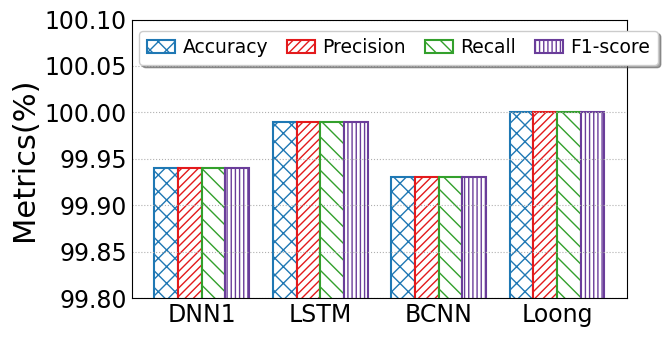

Reproduce this figure in Python.
import matplotlib
from matplotlib import pyplot as plt
import numpy as np
import seaborn as sns
from matplotlib.backends.backend_pdf import PdfPages
from matplotlib.pyplot import MultipleLocator
from matplotlib import rcParams

config = {
    "font.family": 'serif',
    "font.size": 11,
    "mathtext.fontset": 'stix',
    "font.serif": ['Times New Roman'],
}  #设置一些字体和大小

matplotlib.rc('pdf', fonttype=42)
FONTSIZE = 29
ALLWIDTH = 1.5
Marker = ['o', 'v', '8', 's', 'p', '^', '<', '>', '*', 'h', 'H', 'D', 'd', 'P', 'X']
HATCH = ['+', 'x', '/', 'o', '|', '\\', '-', 'O', '.', '*']
Line_Style = ['-', '--', '-.', ':']
COLORS = sns.color_palette("Paired")
rcParams.update(config)

def bar_plot(x_label='Sketches', y_label='Metrics(%)'):
    FONTSIZE = 22
    width = 0.2
    y=np.array([[99.94,99.94,99.94,99.94],[99.99,99.99,99.99,99.99],[99.93,99.93,99.93,99.93],[100,100,100,100]])
    x_labels = ['DNN1', 'LSTM', 'BCNN','Loong']
    legend_labels = ['Accuracy', 'Precision', 'Recall','F1-score']
    x = np.arange(len(x_labels))

    fig, ax = plt.subplots(figsize=(6.5,3.5))
    ax.bar(x - 1.5*width, y[:, 0], width=width, label=legend_labels[0], color='white',
           ec=COLORS[1], hatch=HATCH[1] * 2, linewidth=ALLWIDTH)
    ax.bar(x -0.5*width, y[:, 1], width=width, label=legend_labels[1], color='white',
           ec=COLORS[5], hatch=HATCH[2] * 4, linewidth=ALLWIDTH)
    ax.bar(x +0.5*width, y[:, 2], width=width, label=legend_labels[2], color='white',
           ec=COLORS[3], hatch=HATCH[5] * 2, linewidth=ALLWIDTH)
    ax.bar(x + 1.5*width, y[:, 3], width=width, label=legend_labels[3], color='white',
           ec=COLORS[9], hatch=HATCH[4] * 4, linewidth=ALLWIDTH)

    ax.set_xticks(x)
    ax.set_xticklabels(x_labels,fontsize = 'small')
    # ax.set_xlabel(x_label, fontsize=FONTSIZE)
    ax.set_ylabel(y_label, fontsize=FONTSIZE)
    # plt.yscale('log')
    plt.ylim(99.80,100.10)
    y_major_locator = MultipleLocator(0.05)
    ax = plt.gca()
    ax.yaxis.set_major_locator(y_major_locator)
    ax.tick_params(labelsize=FONTSIZE - 5)
    plt.tick_params(axis='both', which='both', length=0)
    ax.grid(linestyle=':', axis='y')
    fig.legend(fontsize=FONTSIZE - 8.5, loc='upper left', ncol=4,
               handlelength=ALLWIDTH, handletextpad=0.4, columnspacing=1, frameon=True, shadow=True, bbox_to_anchor=(0.21, 0.92))
    plt.tight_layout()

    # plt.rc('font', family='SimHei', size=12)

    pp = PdfPages('DNS多指标.pdf')
    plt.savefig(pp, format='pdf', bbox_inches='tight')
    pp.close()
    plt.show()

if __name__=='__main__':
    bar_plot()
